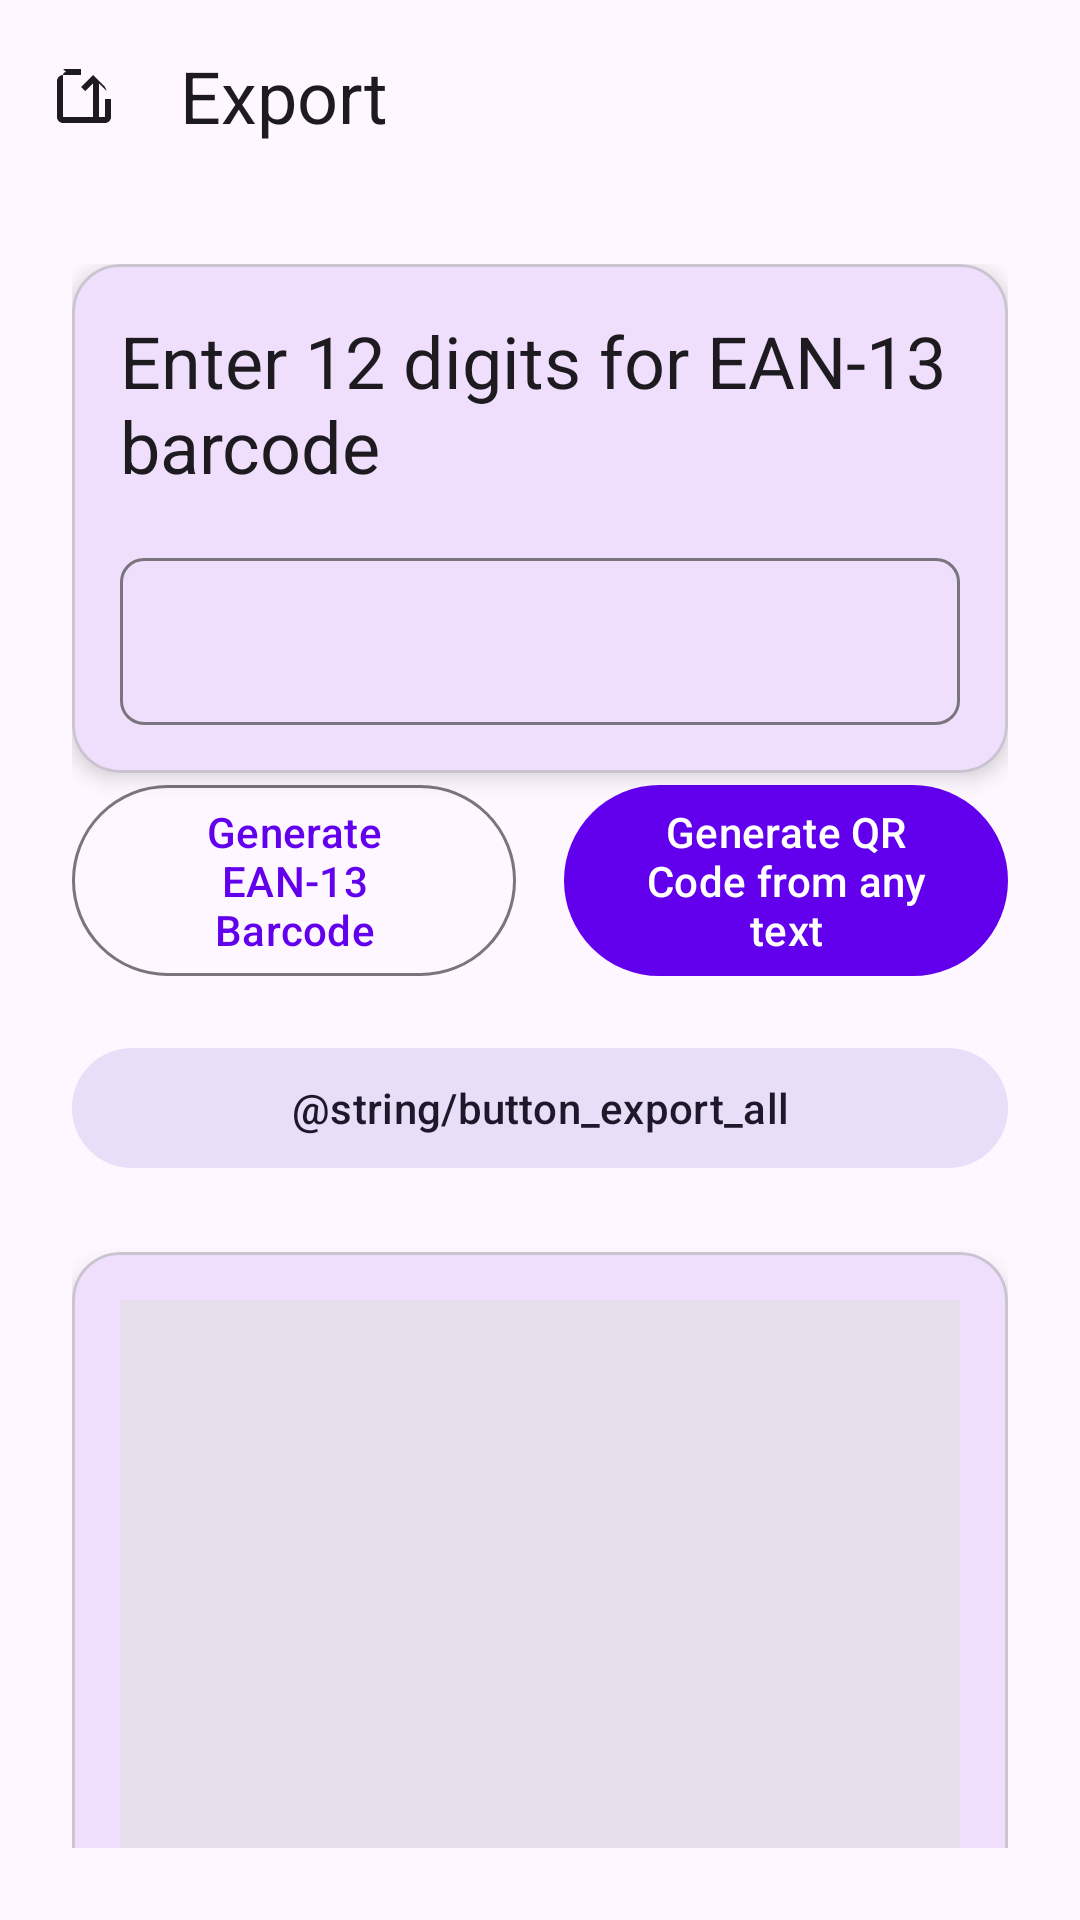

Write the Android layout XML for this screen, with the resource values it uses.
<!-- AndroidManifest.xml: application theme Theme.CodeScan -->
<!-- res/layout/fragment_export.xml -->
<?xml version="1.0" encoding="utf-8"?>
<androidx.coordinatorlayout.widget.CoordinatorLayout xmlns:android="http://schemas.android.com/apk/res/android"
    xmlns:app="http://schemas.android.com/apk/res-auto"
    android:layout_width="match_parent"
    android:layout_height="match_parent"
    android:background="?attr/colorSurface">

    
    <com.google.android.material.appbar.AppBarLayout
        android:layout_width="match_parent"
        android:layout_height="wrap_content"
        android:background="?attr/colorSurface"
        android:elevation="0dp">

        <com.google.android.material.appbar.MaterialToolbar
            android:id="@+id/toolbar"
            android:layout_width="match_parent"
            android:layout_height="?attr/actionBarSize"
            app:title="@string/title_export"
            app:titleTextAppearance="@style/TextAppearance.Material3.HeadlineSmall"
            app:navigationIcon="@drawable/ic_export"
            app:navigationIconTint="?attr/colorOnSurface"
            style="@style/Widget.Material3.Toolbar" />

    </com.google.android.material.appbar.AppBarLayout>

    
    <androidx.constraintlayout.widget.ConstraintLayout
        android:layout_width="match_parent"
        android:layout_height="match_parent"
        android:padding="24dp"
        app:layout_behavior="@string/appbar_scrolling_view_behavior">

        
        <com.google.android.material.card.MaterialCardView
            android:id="@+id/inputCard"
            android:layout_width="0dp"
            android:layout_height="wrap_content"
            android:layout_marginBottom="24dp"
            app:cardCornerRadius="16dp"
            app:cardElevation="4dp"
            app:cardBackgroundColor="?attr/colorSurface"
            app:layout_constraintTop_toTopOf="parent"
            app:layout_constraintStart_toStartOf="parent"
            app:layout_constraintEnd_toEndOf="parent">

            <LinearLayout
                android:layout_width="match_parent"
                android:layout_height="wrap_content"
                android:orientation="vertical"
                android:padding="16dp">

                <TextView
                    android:layout_width="match_parent"
                    android:layout_height="wrap_content"
                    android:text="@string/hint_export_input_ean13"
                    android:textAppearance="@style/TextAppearance.Material3.HeadlineSmall"
                    android:textColor="?attr/colorOnSurface"
                    android:layout_marginBottom="16dp" />

                <com.google.android.material.textfield.TextInputLayout
                    android:id="@+id/textInputLayout"
                    android:layout_width="match_parent"
                    android:layout_height="wrap_content"
                    app:boxBackgroundMode="outline"
                    app:boxCornerRadiusBottomEnd="8dp"
                    app:boxCornerRadiusBottomStart="8dp"
                    app:boxCornerRadiusTopEnd="8dp"
                    app:boxCornerRadiusTopStart="8dp"
                    app:hintTextColor="?attr/colorOnSurfaceVariant"
                    style="@style/Widget.Material3.TextInputLayout.OutlinedBox">

                    <com.google.android.material.textfield.TextInputEditText
                        android:id="@+id/inputText"
                        android:layout_width="match_parent"
                        android:layout_height="wrap_content"
                        android:inputType="number"
                        android:maxLength="12"
                        android:textAppearance="@style/TextAppearance.Material3.BodyLarge"
                        android:textColor="?attr/colorOnSurface" />

                </com.google.android.material.textfield.TextInputLayout>

            </LinearLayout>

        </com.google.android.material.card.MaterialCardView>

        
        <com.google.android.material.button.MaterialButton
            android:id="@+id/generateEan13Button"
            android:layout_width="0dp"
            android:layout_height="wrap_content"
            android:text="@string/button_generate_ean13"
            style="@style/Widget.Material3.Button.OutlinedButton"
            app:layout_constraintTop_toBottomOf="@+id/inputCard"
            app:layout_constraintStart_toStartOf="parent"
            app:layout_constraintEnd_toStartOf="@+id/generateQrButton"
            android:layout_marginEnd="8dp" />

        <com.google.android.material.button.MaterialButton
            android:id="@+id/generateQrButton"
            android:layout_width="0dp"
            android:layout_height="wrap_content"
            android:text="@string/button_generate_qr"
            style="@style/Widget.Material3.Button"
            app:layout_constraintTop_toBottomOf="@+id/inputCard"
            app:layout_constraintStart_toEndOf="@+id/generateEan13Button"
            app:layout_constraintEnd_toEndOf="parent"
            android:layout_marginStart="8dp" />

        
        <com.google.android.material.button.MaterialButton
            android:id="@+id/exportAllButton"
            android:layout_width="0dp"
            android:layout_height="wrap_content"
            android:text="@string/button_export_all"
            style="@style/Widget.Material3.Button.TonalButton"
            app:layout_constraintTop_toBottomOf="@+id/generateQrButton"
            app:layout_constraintStart_toStartOf="parent"
            app:layout_constraintEnd_toEndOf="parent"
            android:layout_marginTop="16dp" />

        
        <com.google.android.material.card.MaterialCardView
            android:id="@+id/resultCard"
            android:layout_width="0dp"
            android:layout_height="wrap_content"
            android:layout_marginTop="24dp"
            app:cardCornerRadius="16dp"
            app:cardElevation="4dp"
            app:cardBackgroundColor="?attr/colorSurface"
            app:layout_constraintTop_toBottomOf="@+id/exportAllButton"
            app:layout_constraintStart_toStartOf="parent"
            app:layout_constraintEnd_toEndOf="parent">

            <LinearLayout
                android:layout_width="match_parent"
                android:layout_height="wrap_content"
                android:orientation="vertical"
                android:padding="16dp">

                <TextView
                    android:layout_width="match_parent"
                    android:layout_height="wrap_content"
                    android:text="生成的二维码"
                    android:textAppearance="@style/TextAppearance.Material3.HeadlineSmall"
                    android:textColor="?attr/colorOnSurface"
                    android:layout_marginBottom="16dp"
                    android:visibility="gone" />

                <ImageView
                    android:id="@+id/generatedCode"
                    android:layout_width="match_parent"
                    android:layout_height="200dp"
                    android:scaleType="fitCenter"
                    android:background="?attr/colorSurfaceVariant"
                    android:padding="16dp" />

            </LinearLayout>

        </com.google.android.material.card.MaterialCardView>

    </androidx.constraintlayout.widget.ConstraintLayout>

</androidx.coordinatorlayout.widget.CoordinatorLayout>
<!-- resources referenced by this layout -->
<resources>
  <!-- drawable ic_export (drawable) -->
  <vector xmlns:android="http://schemas.android.com/apk/res/android"
      android:width="24dp"
      android:height="24dp"
      android:viewportWidth="24.0"
      android:viewportHeight="24.0">
      <path
          android:fillColor="#FF000000"
          android:pathData="M19,9l-4,-4 -4,4 1.41,1.41L15,7.83V20h2V7.83l2.59,2.58L19,9zM5,3h6v2H5c-1.1,0 -2,0.9 -2,2v12c0,1.1 0.9,2 2,2h14c1.1,0 2,-0.9 2,-2v-6h-2v6H5V5c0,-0.55 0.45,-1 1,-1z"/>
  </vector>
  <string name="button_export_all">导出所有记录</string>
  <string name="button_generate_ean13">Generate EAN-13 Barcode</string>
  <string name="button_generate_qr">Generate QR Code from any text</string>
  <string name="hint_export_input_ean13">Enter 12 digits for EAN-13 barcode</string>
  <string name="title_export">Export</string>
  <style name="Theme.CodeScan" parent="Theme.Material3.DayNight.NoActionBar">
          
          <item name="colorPrimary">@color/purple_500</item>
          <item name="colorOnPrimary">@color/white</item>
          
          <item name="colorSecondary">@color/teal_200</item>
          <item name="colorOnSecondary">@color/black</item>
          
          <item name="android:statusBarColor">?attr/colorPrimary</item>
          
      </style>
  <color name="purple_500">#FF6200EE</color>
  <color name="white">#FFFFFFFF</color>
  <color name="teal_200">#FF03DAC5</color>
  <color name="black">#FF000000</color>
</resources>
